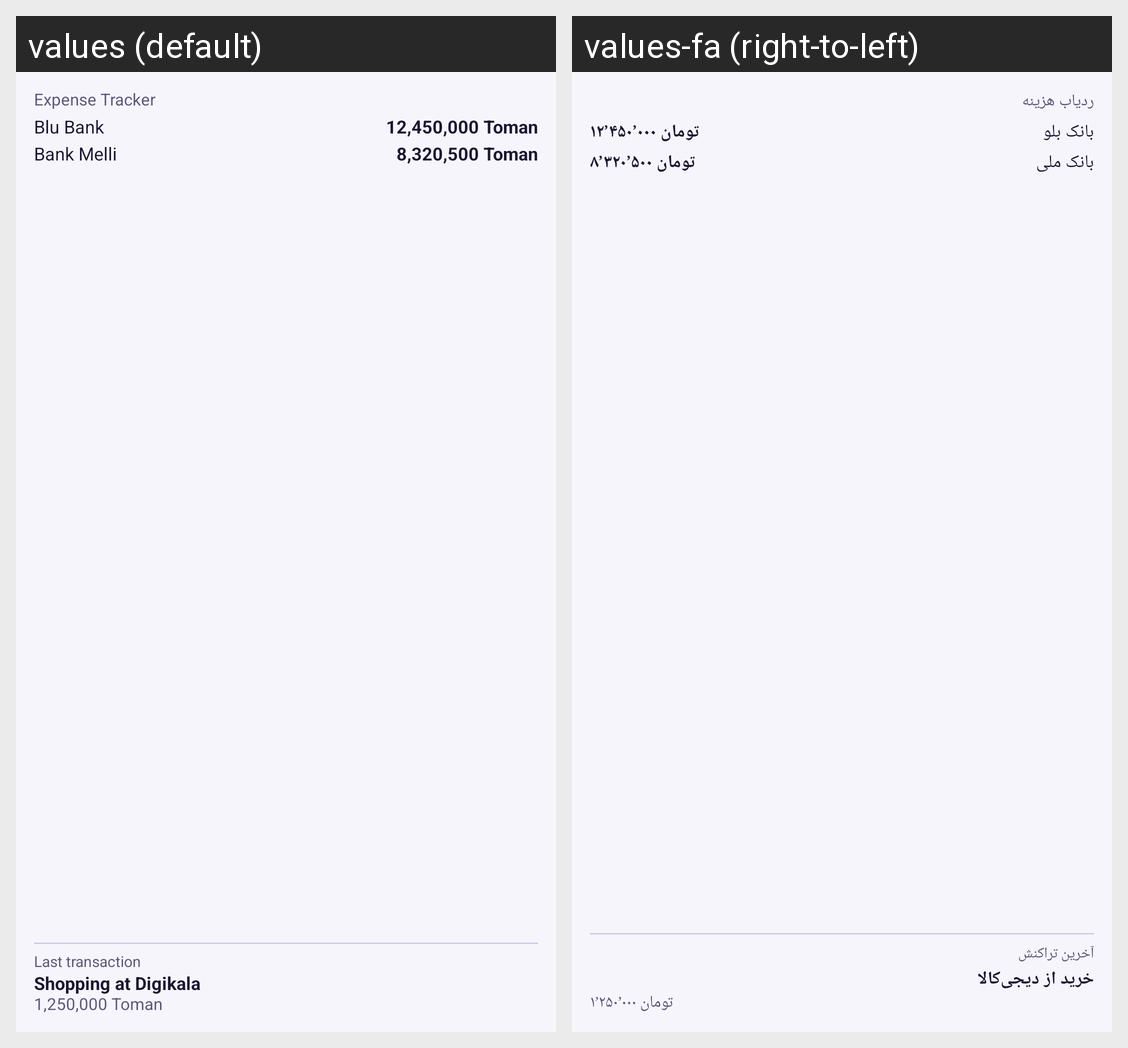

For this localized Android screen grid, give each drawn string resource with its value in every locale shown.
Android screen res/layout/widget_preview.xml rendered under 2 locales, left to right: values (default), values-fa (right-to-left). Device: Nexus 5 (rendered at 1080×1920; each locale shown at half size, 540×960, under a caption strip naming it); theme Theme.ExpenseTracker.
Strings drawn on this screen, with the default value and each locale's value (text and hints the layout hard-codes, and strings that could not be matched under every locale, appear in the picture but are not listed):

app_name
  values: Expense Tracker
  values-fa: ردیاب هزینه

bank_preset_blu
  values: Blu Bank
  values-fa: بانک بلو

widget_preview_amount_blu
  values: 12,450,000 Toman
  values-fa: ۱۲٬۴۵۰٬۰۰۰ تومان

bank_preset_melli
  values: Bank Melli
  values-fa: بانک ملی

widget_preview_amount_melli
  values: 8,320,500 Toman
  values-fa: ۸٬۳۲۰٬۵۰۰ تومان

widget_last_label
  values: Last transaction
  values-fa: آخرین تراکنش

widget_preview_last_title
  values: Shopping at Digikala
  values-fa: خرید از دیجی‌کالا

widget_preview_last_amount
  values: 1,250,000 Toman
  values-fa: ۱٬۲۵۰٬۰۰۰ تومان
